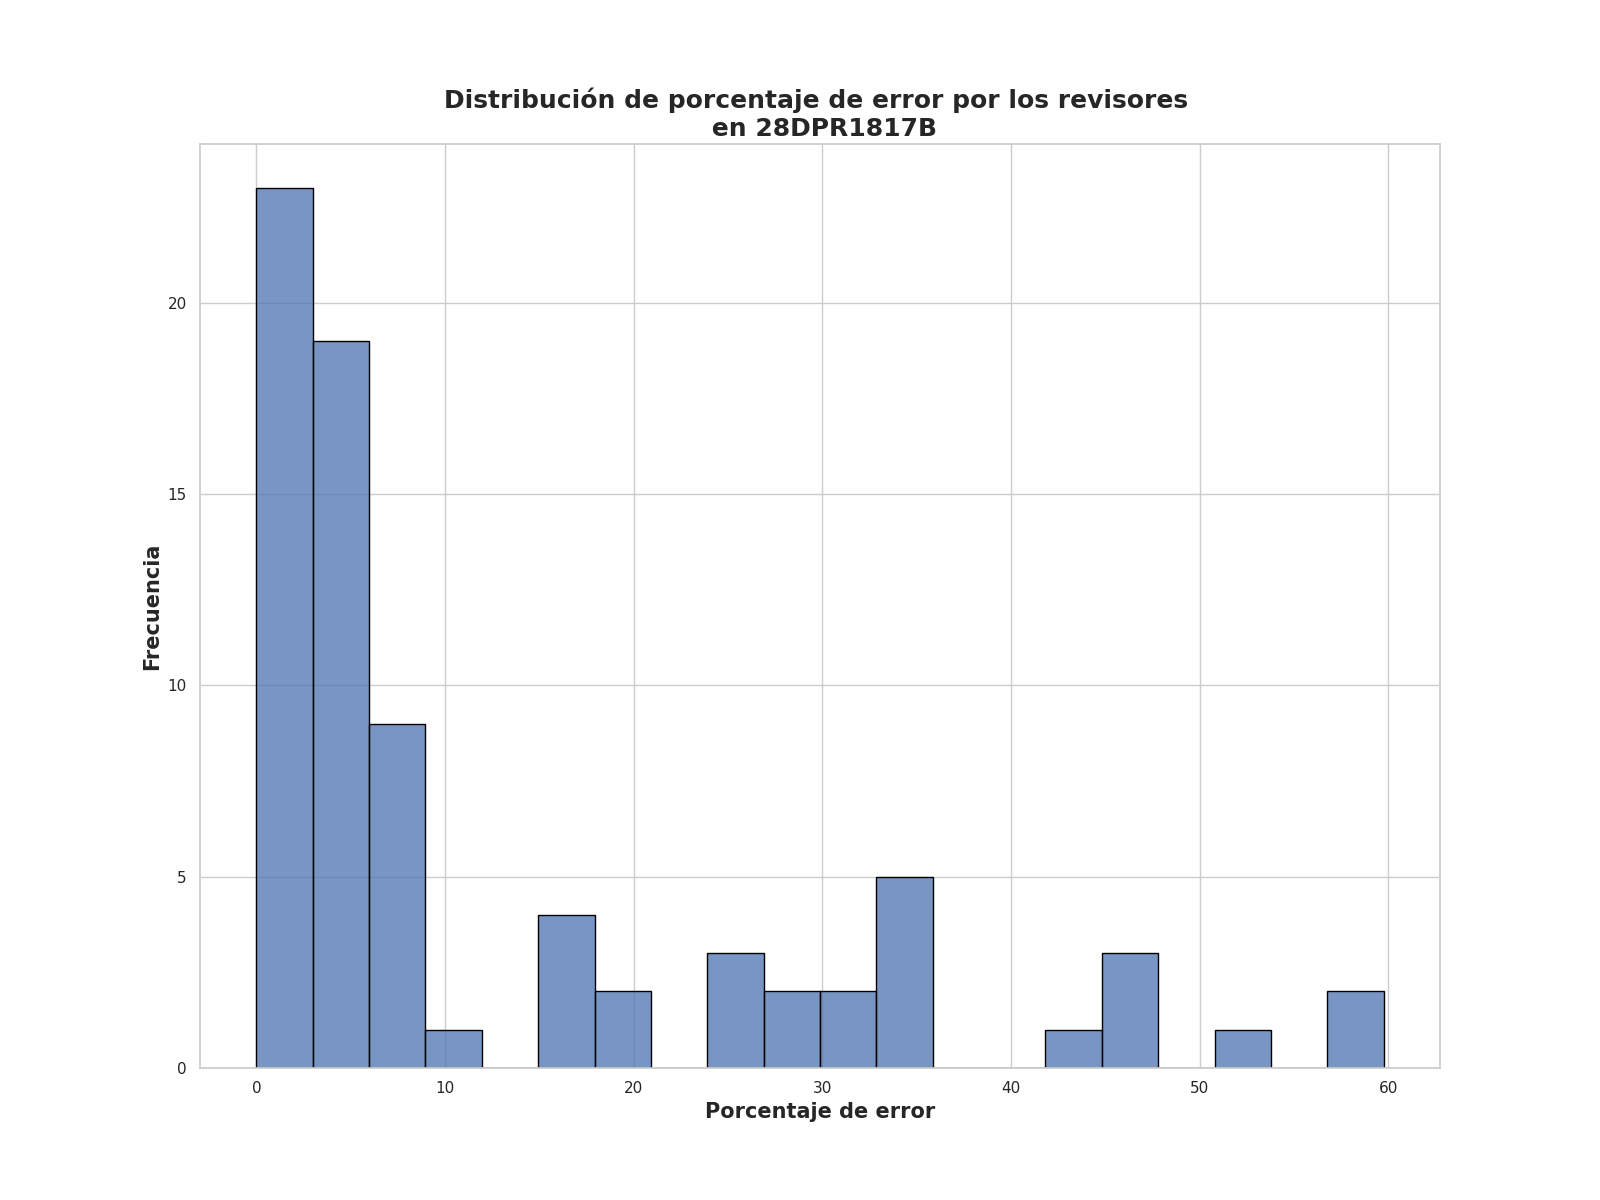

Values plotted in this chart, from the file beside it:
Porcentaje de error de revisores, Frecuencia
0.0, 6
2.0, 5
2.5, 4
4.5, 4
3.25, 3
1.25, 3
6.0, 3
4.0, 2
2.62, 2
8.25, 2
34.75, 2
5.75, 2
3.75, 2
5.25, 1
10.0, 1
5.5, 1
2.88, 1
5.62, 1
2.25, 1
4.62, 1
7.0, 1
20.0, 1
5.12, 1
1.0, 1
5.0, 1
16.75, 1
18.5, 1
17.5, 1
6.25, 1
7.75, 1
59.25, 1
35.75, 1
33.0, 1
32.5, 1
46.5, 1
25.75, 1
44.0, 1
24.5, 1
15.75, 1
27.0, 1
6.75, 1
47.5, 1
47.25, 1
15.25, 1
28.75, 1
25.25, 1
59.75, 1
31.75, 1
52.5, 1
35.25, 1
